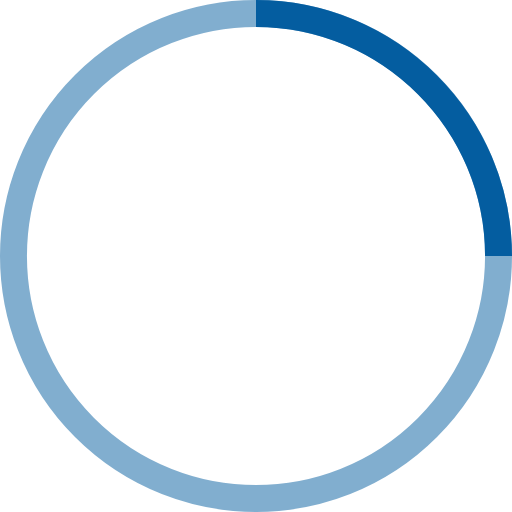
t = 0.00 s
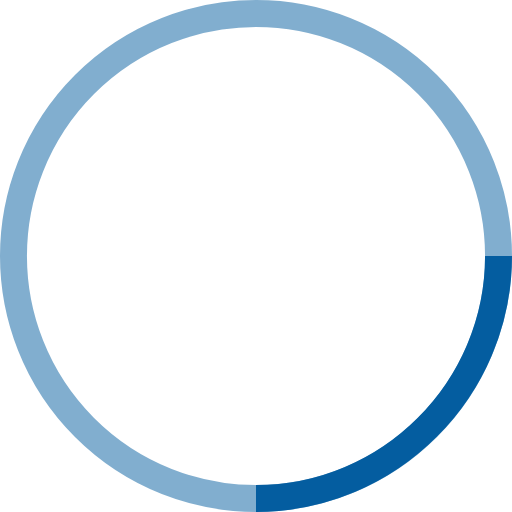
t = 0.25 s
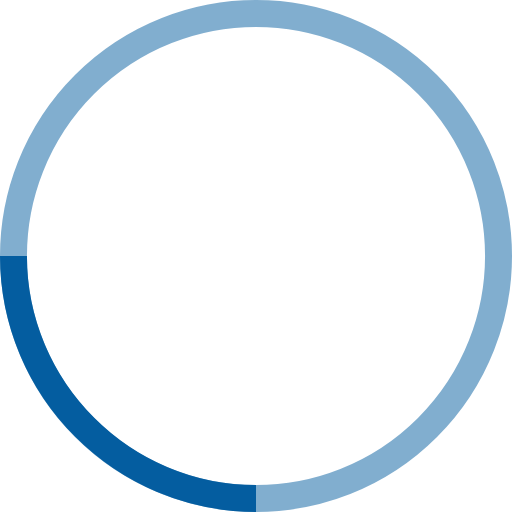
t = 0.50 s
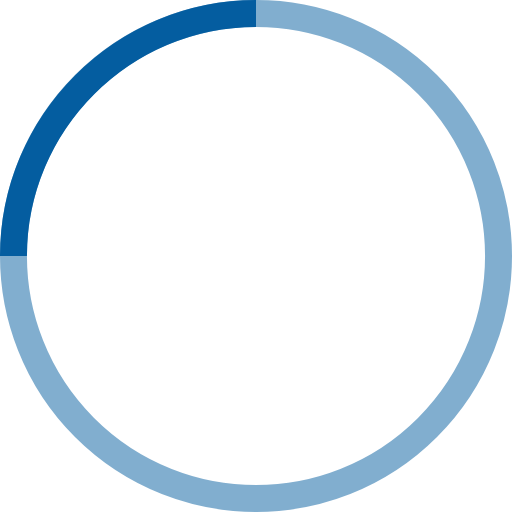
t = 0.75 s

The animated SVG that drew these frames (rendered in a browser with its animation timeline set to each time). Animation: 1 SMIL element (animateTransform=1); one cycle of 1.00 s, repeats indefinitely.

<?xml version="1.0" encoding="utf-8"?>
<!-- Generator: Adobe Illustrator 18.0.0, SVG Export Plug-In . SVG Version: 6.00 Build 0)  -->
<!DOCTYPE svg PUBLIC "-//W3C//DTD SVG 1.1//EN" "http://www.w3.org/Graphics/SVG/1.1/DTD/svg11.dtd">
<svg version="1.1" id="Layer_1" xmlns="http://www.w3.org/2000/svg" xmlns:xlink="http://www.w3.org/1999/xlink" x="0px" y="0px"
	 viewBox="0 0 38 38" enable-background="new 0 0 38 38" xml:space="preserve">
<g>
	<g transform="translate(1 1)">
		<circle fill="none" stroke="#045DA0" stroke-width="2" stroke-opacity="0.5" cx="18" cy="18" r="18"/>
		<path fill="none" stroke="#045DA0" stroke-width="2" d="M36,18c0-9.9-8.1-18-18-18		">
<animateTransform  type="rotate" fill="remove" restart="always" calcMode="linear" additive="replace" accumulate="none" repeatCount="indefinite" dur="1s" to="360 18 18" from="0 18 18" attributeName="transform">
				</animateTransform>
		</path>
	</g>
</g>
</svg>
